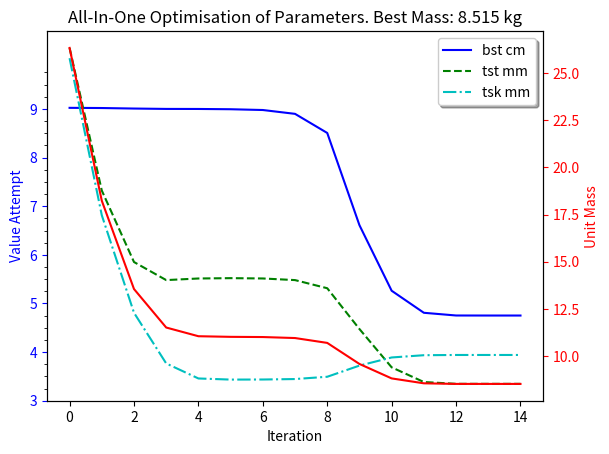

Generate this figure with matplotlib:
from scipy.optimize import minimize
import math
import matplotlib.pyplot as plt
import numpy as np

mref = 93.566  # kNm
ibchord = 3.333  # m
Esk = 72  # GPa
Est = 88  # GPa
kk = 2.3  # Skin Buckling Coefficient
kt = 0.18  # Stiffener Buckling Coefficient
maxstrain = 0.0036  # m/m
density = 1600  # kg/m3 (of CFRP)
ribSpace = 1200  # mm
bsk = 200  # mm
flangewidth = 35

Nx = 1.5*mref/(0.1*0.4*ibchord*ibchord*1000)  # Safe Nx with 1.5 Safety Factor

# Storage for iteration results
bstRecord = []
tstRecord = []
tskRecord = []
massRecord = []


def mass(dim):
    """
    Objective Function
    :param dim: Length 3 dimension array in order bst, tst, tsk
    :return: The unit mass of the panel
    """
    bst = dim[0]
    tst = dim[1]
    tsk = dim[2]

    panel_area = (bsk*tsk) + (bst*tst) + (flangewidth*tst)  # Panel Surface Area
    unitvol = panel_area*1000  # mm3
    unitvolm = unitvol/1000000000  # m3
    panelmass = unitvolm * density  # kg
    unitmass = panelmass / (bsk/1000)  # kg
    return unitmass


def skinBuckle(dim):
    """
    Calculate the reserve factor for Skin Buckling by calculating the critical load and comparing to the applied load.
    Return the reserve factor adjusted for inequalities based around ==0
    :param dim: Length 3 dimension array in order bst, tst, tsk
    :return: Inequality adjusted reserve factor
    """
    bst = dim[0]
    tst = dim[1]
    tsk = dim[2]

    epsilonk = kk*((tsk/bsk))**2
    Et = (Esk*tsk)+(Est*((bst*tst)/bsk))
    Nsk = Et*epsilonk  # Critical Load
    rsf = Nsk/Nx
    return rsf - 1  # Using a target Reserve Factor of 1


def stiffenerBuckle(dim):
    """
    Calculate the reserve factor for Stiffener Buckling by calculating the critical load and
    comparing to the applied load.
    Return the reserve factor adjusted for inequalities based around ==0
    :param dim: Length 3 dimension array in order bst, tst, tsk
    :return: Inequality adjusted reserve factor
    """
    bst = dim[0]
    tst = dim[1]
    tsk = dim[2]

    epsilont = kt * ((tst / bst)) ** 2
    Et = (Esk * tsk) + (Est * ((bst * tst) / bsk))
    Nst = Et*epsilont  # Critical Load
    rsf = Nst/Nx
    return rsf - 1  # Using a target Reserve Factor of 1


def matFail(dim):
    """
    Calculate the reserve factor for Material Failure by calculating the critical load and
    comparing to the applied load.
    Return the reserve factor adjusted for inequalities based around =>0
    :param dim: Length 3 dimension array in order bst, tst, tsk
    :return: Inequality adjusted reserve factor
    """
    bst = dim[0]
    tst = dim[1]
    tsk = dim[2]

    Et = (Esk * tsk) + (Est * ((bst * tst) / bsk))
    Nmat = Et*maxstrain  # Critical Load
    rsf = Nmat/Nx
    return rsf - 1.1  # Using a target Reserve Factor of >=1.1


def eulerBuckle(dim):
    """
    Calculate the reserve factor for Euler Buckling Failure by calculating the critical load and
    comparing to the applied load.
    Return the reserve factor adjusted for inequalities based around =>0
    :param dim: Length 3 dimension array in order bst, tst, tsk
    :return: Inequality adjusted reserve factor
    """
    bst = dim[0]
    tst = dim[1]
    tsk = dim[2]

    ZEAZ = (Est*bst*tst*((tsk/2)+(bst/2)))
    ZEA = (Est*bst*tst)+(Esk*tsk*bsk)
    zbar = ZEAZ/ZEA  # Neutral Axis

    EIbar = ((Esk*bsk*(tsk**3))/12)+(Esk*bsk*tsk*(zbar**2))+((Est*tst*bst**3)/12)+\
            (Est*bst*tst*(((bst/2)+(tsk/2)-zbar)**2))  # Using Parallel Axis Theorm
    NxEuler = ((math.pi**2)*EIbar)/(ribSpace**2*bsk)  # Critical Load
    rsf = NxEuler/Nx
    return rsf - 1.1  # Using a target Reserve Factor of >=1.1


def tester(dim):
    """
    This function allows for testing of a set of dimensions, printing key info as a result.
    :param dim: Length 3 dimension array in order bst, tst, tsk
    :return: Printed output to stdout
    """
    print("Unit Mass: " + str(mass(dim)))
    print("Skin Buckle RSF: " + str(skinBuckle(dim)+1))
    print("Stiffener Buckle RSF: " + str(stiffenerBuckle(dim)+1))
    print("Mat Fail RSF: " + str(matFail(dim)+1.1))
    print("Euler Fail RSF: " + str(eulerBuckle(dim)+1.1))


def callbackMonitor(dim):
    """
    The callback function for the optimize process. Manages recording of iteration values and monitoring current
    optimiser solutions.
    :param dim: Length 3 dimension array in order bst, tst, tsk
    :return: Printed Iteration solutions to stdout.
    """
    bstRecord.append(dim[0])
    tstRecord.append(dim[1])
    tskRecord.append(dim[2])
    massRecord.append(mass(dim))
    print(dim, mass(dim))


# Define a dictionary of constraints for the optimiser.
conds = ({'type': 'eq', 'fun': skinBuckle},  # Define Equality for Skin Buckling
         {'type': 'eq', 'fun': stiffenerBuckle},  # Define Equality for Skin Buckling
         {'type': 'ineq', 'fun': matFail},  # Define Inequality for Material Failure
         {'type': 'ineq', 'fun': eulerBuckle})  # Define Inequality for Euler Buckling Failure

bnds = ((0, None), (0, None), (0, None))  # Define all solutions to be non-negative

# Main Optimiser Function
res = minimize(mass, [90, 15, 15], method='SLSQP', bounds=bnds, constraints=conds, callback=callbackMonitor)

print(tester(res['x']))

bstRecordAdjust = [float(k)/10 for k in bstRecord]  # Convert bst to cm to fit on graph nicely.

# Define tick for graphing
major_ticks1 = np.arange(3, 10, 1)
minor_ticks1 = np.arange(3, 10, 0.25)
major_ticks2 = np.arange(900, 2000, 100)
minor_ticks2 = np.arange(500, 2000, 50)

# Plot graphs
fig, ax1 = plt.subplots()
ax1.plot(bstRecordAdjust, 'b-', label='bst cm')
ax1.plot(tstRecord, 'g--', label='tst mm')
ax1.plot(tskRecord, 'c-.', label='tsk mm')
ax1.set_xlabel('Iteration')
ax1.set_ylabel('Value Attempt', color='b')
ax1.set_yticks(major_ticks1)
ax1.set_yticks(minor_ticks1, minor=True)
ax1.tick_params('y', colors='b')
ax1.legend(loc='upper right', shadow=True)
ax1.set_title("All-In-One Optimisation of Parameters. Best Mass: " + str(format(mass(res['x']), '.3f')) + " kg")

# Plot 2nd y-axis graph
ax2 = ax1.twinx()
ax2.plot(massRecord, 'r-')
ax2.set_ylabel('Unit Mass', color='r')
ax2.tick_params('y', colors='r')

# Create matplotlib windows with GUI
plt.show()
